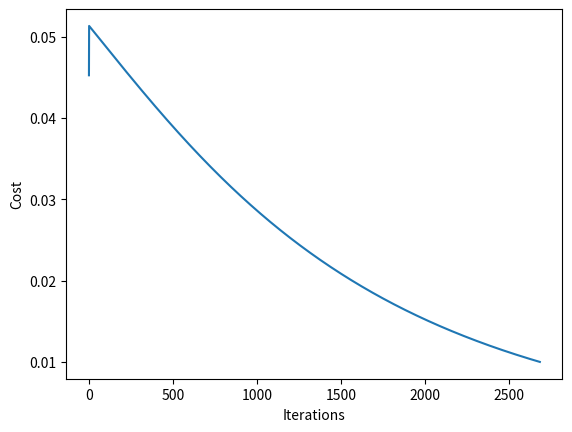

The script that saved this image:
import numpy as np


class Network(object):
    def __init__(self, sizes):
        self.structure = sizes
        self.num_layers = len(sizes)
        #         self.biases=[np.array([[i+1] for i in range(y)]) for y in sizes[1:]]
        self.biases = [np.random.randn(y, 1) for y in sizes[1:]]
        #         self.biases=[np.array([[ 0.52765508],
        #        [-0.09837917],
        #        [ 0.62947889],
        #        [-1.41564542],
        #        [ 1.69520881]]), np.array([[ 0.01382971],
        #        [ 1.45416284]])]
        #         print(self.biases)
        #         self.weights = [np.random.randn(y, x)
        #                         for x, y in zip(sizes[:-1], sizes[1:])]
        self.weights = [np.array([[1 * i] * sizes[i]] * sizes[i + 1]) for i in range(len(sizes) - 1)]

        self.all_J = []

    def sigmoid(self, z):
        return 1 / (1 + np.exp(-z))

    def sigmoid_prime(self, z):
        return self.sigmoid(z) * (1 - self.sigmoid(z))

    def feedforward(self, X):
        all_z = []
        all_a = [np.matrix(X)]
        a = X

        for i in range(self.num_layers - 1):
            w = self.weights[i]
            b = self.biases[i]
            z = np.dot(w, a) + b
            all_z.append(z)
            a = self.sigmoid(z)
            all_a.append(np.matrix(a))

        return all_a[-1], all_z[-1]

    def gradient_cost(self, a, y):
        return a - y

    def gradient_descent(self, X, y, eta):
        # X contains all training examples
        # y contains all results
        tempCost = 1000
        m = len(y)
        while (abs(tempCost) > 1e-2):
            tempCost = 0
            for i in range(len(X)):
                a, z = self.feedforward(X[i])
                cost = self.gradient_cost(a, y[i])
                sp = self.sigmoid_prime(z)
                gamma = np.multiply(cost, sp)
                tempCost += np.array(gamma)[0][0]
                # print('Error = ', gamma)
                nabla_b, nabla_w = self.backpropagate(X[i], y[i])

                # for i in range(len(self.weights)):
                for i in range(len(self.weights)):
                    for j in range(len(self.weights[i])):
                        self.weights[i][j] = self.weights[i][j] - (eta * nabla_w[i][j]) / m

                for i in range(len(self.biases)):
                    for j in range(len(self.biases[i])):
                        self.biases[i][j] = self.biases[i][j] - (eta * nabla_b[i][j]) / m

            tempCost /= m
            self.all_J.append(abs(tempCost))
            #             print(self.all_J)
            print('Cost - ', abs(tempCost))

        return self.weights, self.biases

    def backpropagate(self, X, y):
        nabla_b = [np.zeros(b.shape) for b in self.biases]
        nabla_w = [np.zeros(w.shape) for w in self.weights]

        activation = X
        activations = [X]
        zs = []

        for w, b in zip(self.weights, self.biases):
            z = np.dot(w, activation) + b
            zs.append(z)
            activation = self.sigmoid(z)
            activations.append(activation)

        delta = np.multiply(self.gradient_cost(activations[-1], y), self.sigmoid_prime(zs[-1]))
        nabla_b[-1] = delta
        nabla_w[-1] = np.dot(delta, np.transpose(activations[-2]))

        for i in range(2, self.num_layers):
            sp = self.sigmoid_prime(zs[-i])
            w = self.weights[-i + 1]
            temp = np.dot(np.transpose(np.matrix(w)), delta)
            # delta is scherr product sp. not dot product sp
            delta = np.multiply(temp, sp)

            nabla_b[-i] = delta
            nabla_w[-i] = np.dot(delta, np.transpose(np.matrix(activations[-i - 1])))

        return nabla_b, nabla_w

    def evaluate(self, X):
        max = 0
        all_a = self.feedforward(X)[0]
        for i in range(1, len(all_a)):
            if (np.array(all_a[max])[0][0] < np.array(all_a[i])[0][0]):
                max = i
        return max, np.array(all_a[max])[0][0]


def sigmoid(z):
    return 1 / (1 + np.exp(-z))


def feedforward(X, weights, biases, num_layers):
    all_z = []
    all_a = [np.matrix(X)]
    a = X

    for i in range(num_layers - 1):
        w = weights[i]
        b = biases[i]
        z = np.dot(w, a)
        z = z + b
        all_z.append(z)
        a = sigmoid(z)
        all_a.append(np.matrix(a))

    return all_a[-1]


n = Network([3, 15, 10, 5, 2])
X = [
    [
        [0], [31], [5]
    ], [
        [2], [24], [6]
    ], [
        [3], [20], [7]
    ], [
        [5], [16], [5]
    ], [
        [6], [10], [-6]
    ], [
        [9], [6], [-6]
    ], [
        [11], [5], [-5]
    ], [
        [13], [1], [-6]
    ]
]

# y's first dimension indicates 0 and the other indicates 1
y = [
    [[1], [0]],
    [[1], [0]],
    [[1], [0]],
    [[0], [1]],
    [[0], [1]],
    [[0], [1]],
    [[0], [0]],
    [[0], [0]]
]

import matplotlib.pyplot as plt

n.gradient_descent(X, y, 0.01)
print(n.evaluate([[24], [-5], [-7]]))
all_J = n.all_J
# print(all_J)
X = np.linspace(1, len(all_J), len(all_J))
# print(X)
plt.plot(X, all_J)
plt.ylabel('Cost')
plt.xlabel('Iterations')
plt.show()
print(all_J[-1], len(all_J))
# print(n.feedforward([[6], [10]])[0])
# print(feedforward([[0],[1]], weights, biases, 2))